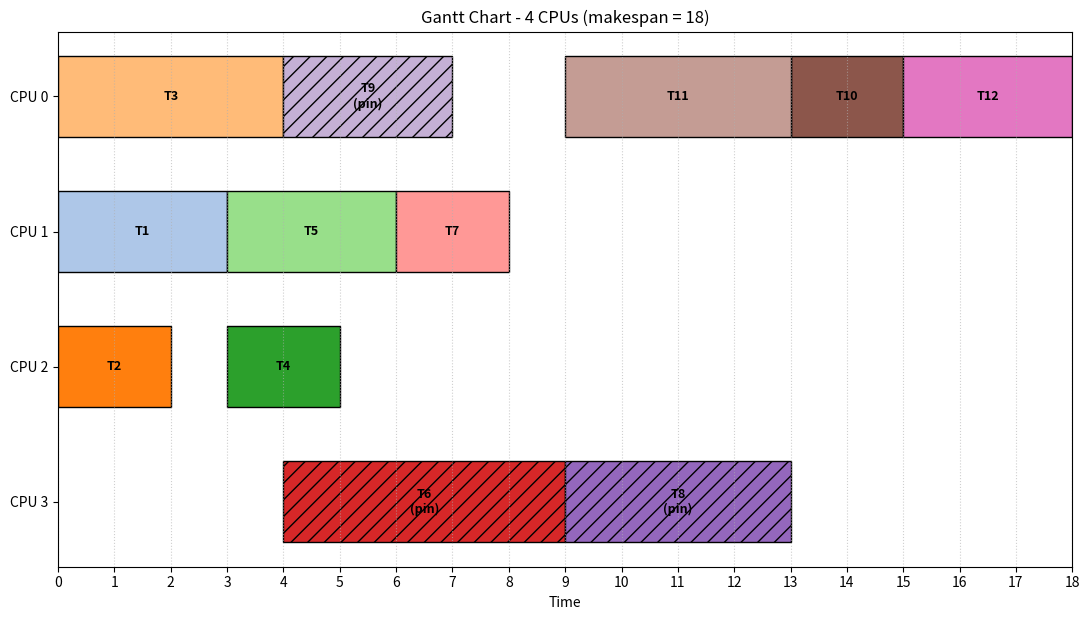

The script that saved this image:
"""
4-CPU task scheduler simulation (list scheduling) + Gantt chart
- 每個 task 有 id、duration、dependencies
- 事件驅動模擬:CPU 閒置時,從 ready queue 挑優先權最高的 task
- 優先權 = critical path 長度(越長越先做),同分則 id 小者先
- Task 可用 pin=N 指定只能在 CPU N 上執行(不指定則任一 CPU 皆可)
"""
from dataclasses import dataclass, field
import heapq
import sys


@dataclass
class Task:
    id: int
    duration: int
    deps: list = field(default_factory=list)
    pin: int = None          # 指定 CPU(None = 不限)
    # 以下由排程器填入
    start: int = None
    end: int = None
    cpu: int = None


def critical_path_lengths(tasks):
    """每個 task 到終點的最長路徑長度(含自己),用來當優先權。"""
    children = {t.id: [] for t in tasks.values()}
    for t in tasks.values():
        for d in t.deps:
            children[d].append(t.id)

    memo = {}

    def cp(tid):
        if tid not in memo:
            memo[tid] = tasks[tid].duration + max(
                (cp(c) for c in children[tid]), default=0
            )
        return memo[tid]

    sys.setrecursionlimit(10000)
    return {tid: cp(tid) for tid in tasks}


def check_graph(tasks):
    """檢查 dependency 是否存在,且沒有循環。"""
    for t in tasks.values():
        for d in t.deps:
            if d not in tasks:
                raise ValueError(f"Task {t.id} depends on unknown task {d}")
    # Kahn's algorithm 偵測 cycle
    indeg = {tid: len(t.deps) for tid, t in tasks.items()}
    children = {tid: [] for tid in tasks}
    for t in tasks.values():
        for d in t.deps:
            children[d].append(t.id)
    q = [tid for tid, n in indeg.items() if n == 0]
    seen = 0
    while q:
        u = q.pop()
        seen += 1
        for v in children[u]:
            indeg[v] -= 1
            if indeg[v] == 0:
                q.append(v)
    if seen != len(tasks):
        raise ValueError("Dependency graph has a cycle")


def schedule(task_list, num_cpus=4):
    tasks = {t.id: t for t in task_list}
    check_graph(tasks)
    for t in task_list:
        if t.pin is not None and not (0 <= t.pin < num_cpus):
            raise ValueError(f"Task {t.id} pinned to invalid CPU {t.pin}")
    prio = critical_path_lengths(tasks)

    remaining_deps = {tid: set(t.deps) for tid, t in tasks.items()}
    children = {tid: [] for tid in tasks}
    for t in tasks.values():
        for d in t.deps:
            children[d].append(t.id)

    # ready queue: (-priority, id)
    ready = [(-prio[tid], tid) for tid, deps in remaining_deps.items() if not deps]
    heapq.heapify(ready)

    free_cpus = list(range(num_cpus))   # 閒置的 CPU
    running = []                         # (end_time, task_id, cpu)
    time, done = 0, 0

    while done < len(tasks):
        # 依優先權逐一分配;指定 CPU 正忙的 task 先跳過,等該 CPU 空出來
        deferred = []
        while ready and free_cpus:
            item = heapq.heappop(ready)
            t = tasks[item[1]]
            if t.pin is None:
                # 不限 CPU 的 task,盡量避開別的 ready task 指定要用的 CPU
                wanted = {tasks[i].pin for _, i in ready + deferred
                          if tasks[i].pin is not None}
                choices = [c for c in free_cpus if c not in wanted] or free_cpus
                cpu = choices[0]
            elif t.pin in free_cpus:
                cpu = t.pin
            else:
                deferred.append(item)
                continue
            free_cpus.remove(cpu)
            t.start, t.end, t.cpu = time, time + t.duration, cpu
            heapq.heappush(running, (t.end, item[1], cpu))
        for item in deferred:
            heapq.heappush(ready, item)

        # 時間推進到下一個 task 完成
        time = running[0][0]
        while running and running[0][0] == time:
            _, tid, cpu = heapq.heappop(running)
            free_cpus.append(cpu)
            free_cpus.sort()
            done += 1
            for c in children[tid]:
                remaining_deps[c].discard(tid)
                if not remaining_deps[c]:
                    heapq.heappush(ready, (-prio[c], c))

    return task_list


def print_report(task_list, num_cpus):
    makespan = max(t.end for t in task_list)
    busy = sum(t.duration for t in task_list)
    print(f"{'Task':>4} {'CPU':>3} {'Pin':>4} {'Start':>5} {'End':>4}  Deps")
    for t in sorted(task_list, key=lambda x: (x.start, x.cpu)):
        pin = "-" if t.pin is None else t.pin
        print(f"{t.id:>4} {t.cpu:>3} {pin:>4} {t.start:>5} {t.end:>4}  {t.deps}")
    print(f"\nMakespan: {makespan}")
    print(f"Utilization: {busy / (makespan * num_cpus):.1%}")


def plot_gantt(task_list, num_cpus, filename="gantt.png", show=False):
    import matplotlib
    if not show:
        matplotlib.use("Agg")
    import matplotlib.pyplot as plt

    cmap = plt.get_cmap("tab20")
    fig, ax = plt.subplots(figsize=(11, 1.2 * num_cpus + 1.5))

    for t in task_list:
        ax.barh(t.cpu, t.duration, left=t.start, height=0.6,
                color=cmap(t.id % 20), edgecolor="black",
                hatch="//" if t.pin is not None else None)
        ax.text(t.start + t.duration / 2, t.cpu,
                f"T{t.id}" + ("\n(pin)" if t.pin is not None else ""),
                ha="center", va="center", fontsize=9, fontweight="bold")

    makespan = max(t.end for t in task_list)
    ax.set_yticks(range(num_cpus))
    ax.set_yticklabels([f"CPU {i}" for i in range(num_cpus)])
    ax.invert_yaxis()
    ax.set_xlim(0, makespan)
    ax.set_xticks(range(0, makespan + 1, max(1, makespan // 20)))
    ax.set_xlabel("Time")
    ax.set_title(f"Gantt Chart - {num_cpus} CPUs (makespan = {makespan})")
    ax.grid(axis="x", linestyle=":", alpha=0.6)
    fig.tight_layout()
    fig.savefig(filename, dpi=150)
    print(f"Gantt chart saved to {filename}")
    if show:
        plt.show()


if __name__ == "__main__":
    NUM_CPUS = 4

    # 範例:Task(id, duration, deps, pin=指定CPU),pin 的 task 在圖上以斜線標示
    tasks = [
        Task(1, 3),
        Task(2, 2),
        Task(3, 4),
        Task(4, 2, [1]),
        Task(5, 3, [1, 2]),
        Task(6, 5, [3], pin=3),
        Task(7, 2, [4, 5]),
        Task(8, 4, [5, 6], pin=3),
        Task(9, 3, [2], pin=0),
        Task(10, 2, [7, 8, 9]),
        Task(11, 4, [6]),
        Task(12, 3, [10, 11]),
    ]

    schedule(tasks, NUM_CPUS)
    print_report(tasks, NUM_CPUS)
    plot_gantt(tasks, NUM_CPUS, "gantt.png")
